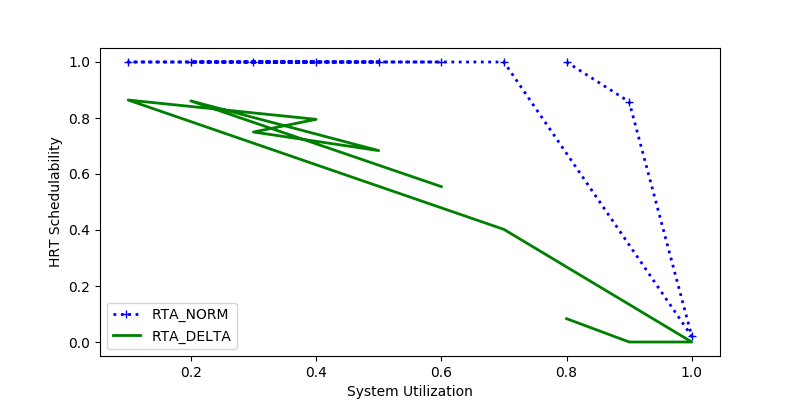

Data behind this chart, as committed beside it:
sys_util, RTA_NORM, RTA_DELTA
0.8, 1.0, 0.08333
0.9, 0.8579, 0.0
1.0, 0.02, 0.0
0.7, 1.0, 0.4021
0.1, 1.0, 0.8641
0.4, 1.0, 0.7953
0.3, 1.0, 0.75
0.5, 1.0, 0.6836
0.2, 1.0, 0.861
0.6, 1.0, 0.555
